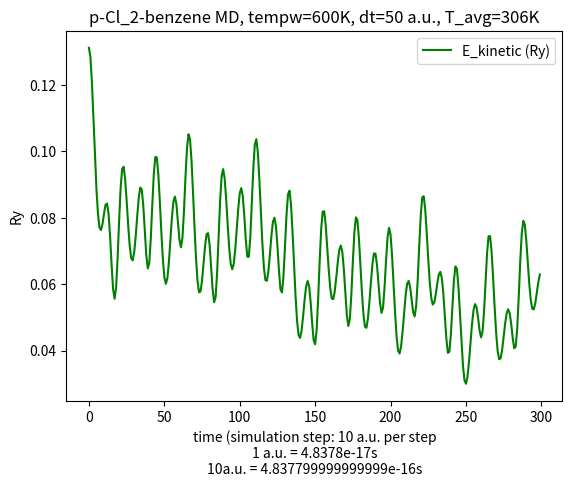

Here is the Python script that generated this plot:
#!/usr/bin/env python3

import matplotlib.pyplot as plt
import numpy as np
import sys

# pw.x options
################
# ion initial kick temp = 300K
# dt = 50 a.u. (Ry) = 50*4.8378e-17 s 
# N_step = 300
#
#
#
# basic data
#################
# Ekins = [ ... ]
# Etots = [ ... ]
# temperatures = [ ... ]
#
#
#
# derived lists
#################
# Epots = [ Etots[i] - Ekins[i] for i in range(len(Ekins)) ] 
# norm_Etots = [ thing/Etots[0] for thing in Etots ]
# diff_Etots = [ thing - Etots[0] for thing in Etots ]
# average_temp = get_mean(temperatures)
# inds = range(len(Ekins))

dt=10
ry_atomic_time=4.8378e-17 #seconds per a.u.
timestep_SI = dt*ry_atomic_time
tempw=600

def get_mean(li):
  summe = 0
  for item in li:
    summe += item
  return int(summe/len(li))

def main():
  #plt.scatter(inds, Ekins, color='b', marker='s', s=65, label='Kinetic Energy (Ry)')
  plt.plot(inds, Ekins, color='g', label='E_kinetic (Ry)')
  #plt.plot(inds, norm_Etots, color='r', label='E_total[t]/(-548.00599230 Ry)')
  #plt.plot(inds, diff_Etots, color='k', label='E_total[t] - E_total[0] = E_total[t] + 548.00599230 Ry')


  #plt.scatter(ecut, etas_pbe_n,  color='g', marker='o', s=65, label='GGA: Cl.pbe-n-kjpaw_psl.1.0.0.UPF')
  #plt.scatter(ecut, etas_pz_nl,  color='r', marker='^', s=65, label='LDA: Cl.pz-nl-kjpaw_psl.1.0.0.UPF')
  #plt.scatter(ecut, etas_pz_n,   color='k', marker='<', s=65, label='LDA: Cl.pz-n-kjpaw_psl.1.0.0.UPF')
  #plt.plot(ecut, etas)

  plt.title("p-Cl_2-benzene MD, tempw={}K, dt=50 a.u., T_avg={}K".format(tempw, get_mean(temperatures)))
  plt.ylabel("Ry")
  plt.xlabel("time (simulation step: {} a.u. per step\n1 a.u. = {}s\n{}a.u. = {}s".format(dt, ry_atomic_time, dt, timestep_SI))


  print(average_temp)
  plt.legend(loc=1)

  #plt.ylim(ymin=-547.5)

  plt.show()  



#### put big data vectors here

Etots = [-547.94043922,
-547.94034838,
-547.94020933,
-547.94006407,
-547.93994025,
-547.93985282,
-547.93980864,
-547.93981010,
-547.93985638,
-547.93994255,
-547.94005760,
-547.94017927,
-547.94027181,
-547.94029118,
-547.94020177,
-547.94000978,
-547.93978995,
-547.93966388,
-547.93971700,
-547.93992419,
-547.94016963,
-547.94033891,
-547.94038494,
-547.94032551,
-547.94020692,
-547.94007380,
-547.93995684,
-547.93987283,
-547.93982940,
-547.93982903,
-547.93987127,
-547.93995253,
-547.94006371,
-547.94018626,
-547.94028870,
-547.94032816,
-547.94026435,
-547.94008980,
-547.93986248,
-547.93970063,
-547.93971038,
-547.93989539,
-547.94014986,
-547.94034587,
-547.94041645,
-547.94036855,
-547.94024796,
-547.94010367,
-547.93997131,
-547.93987163,
-547.93981490,
-547.93980510,
-547.93984232,
-547.93992291,
-547.94003710,
-547.94016560,
-547.94027617,
-547.94032548,
-547.94027304,
-547.94011074,
-547.93989494,
-547.93974175,
-547.93975592,
-547.93994072,
-547.94019028,
-547.94037716,
-547.94043620,
-547.94037704,
-547.94024778,
-547.94009859,
-547.93996500,
-547.93986671,
-547.93981241,
-547.93980443,
-547.93984146,
-547.93991921,
-547.94002854,
-547.94015191,
-547.94026073,
-547.94031555,
-547.94027562,
-547.94012469,
-547.93990481,
-547.93972421,
-547.93969899,
-547.93985769,
-547.94010986,
-547.94032188,
-547.94041257,
-547.94037970,
-547.94026781,
-547.94012844,
-547.93999960,
-547.93990290,
-547.93984745,
-547.93983547,
-547.93986602,
-547.93993534,
-547.94003591,
-547.94015369,
-547.94026468,
-547.94033338,
-547.94031867,
-547.94019428,
-547.93998289,
-547.93977826,
-547.93970824,
-547.93983563,
-547.94009299,
-547.94033730,
-547.94046083,
-547.94044355,
-547.94032836,
-547.94017372,
-547.94002558,
-547.93991117,
-547.93984284,
-547.93982374,
-547.93985229,
-547.93992346,
-547.94002793,
-547.94014913,
-547.94026193,
-547.94033213,
-547.94032117,
-547.94020492,
-547.94000413,
-547.93980549,
-547.93973006,
-547.93984193,
-547.94008278,
-547.94031736,
-547.94043942,
-547.94042616,
-547.94031722,
-547.94016927,
-547.94002740,
-547.93991801,
-547.93985252,
-547.93983326,
-547.93985778,
-547.93992032,
-547.94001166,
-547.94011780,
-547.94021861,
-547.94028747,
-547.94029331,
-547.94021151,
-547.94004610,
-547.93985421,
-547.93973981,
-547.93978863,
-547.93998835,
-547.94022891,
-547.94039118,
-547.94042435,
-547.94034954,
-547.94021956,
-547.94008345,
-547.93997288,
-547.93990307,
-547.93987812,
-547.93989619,
-547.93995134,
-547.94003423,
-547.94013206,
-547.94022708,
-547.94029619,
-547.94031230,
-547.94025057,
-547.94010518,
-547.93991534,
-547.93977475,
-547.93978426,
-547.93996237,
-547.94021309,
-547.94040284,
-547.94045813,
-547.94038888,
-547.94024978,
-547.94009729,
-547.93996988,
-547.93988691,
-547.93985439,
-547.93987045,
-547.93992836,
-547.94001753,
-547.94012246,
-547.94022362,
-547.94029814,
-547.94032028,
-547.94026739,
-547.94013463,
-547.93995856,
-547.93982572,
-547.93982929,
-547.93998731,
-547.94021283,
-547.94038305,
-547.94042937,
-547.94036040,
-547.94022689,
-547.94008184,
-547.93996141,
-547.93988377,
-547.93985394,
-547.93986928,
-547.93992275,
-547.94000389,
-547.94009903,
-547.94019062,
-547.94025859,
-547.94028130,
-547.94023857,
-547.94012368,
-547.93996400,
-547.93983404,
-547.93982419,
-547.93996529,
-547.94018679,
-547.94037030,
-547.94043890,
-547.94039078,
-547.94027141,
-547.94013349,
-547.94001510,
-547.93993607,
-547.93990268,
-547.93991335,
-547.93996151,
-547.94003680,
-547.94012559,
-547.94021151,
-547.94027607,
-547.94029908,
-547.94026075,
-547.94015060,
-547.93998859,
-547.93984472,
-547.93981623,
-547.93994873,
-547.94017823,
-547.94037724,
-547.94045569,
-547.94040636,
-547.94027740,
-547.94012705,
-547.93999785,
-547.93991187,
-547.93987560,
-547.93988620,
-547.93993544,
-547.94001168,
-547.94010123,
-547.94018896,
-547.94025983,
-547.94029686,
-547.94027961,
-547.94019260,
-547.94004596,
-547.93990015,
-547.93985259,
-547.93996137,
-547.94017670,
-547.94037544,
-547.94046225,
-547.94042287,
-547.94030181,
-547.94015655,
-547.94002982,
-547.93994372,
-547.93990457,
-547.93990916,
-547.93994901,
-547.94001279,
-547.94008832,
-547.94016433,
-547.94023006,
-547.94027333,
-547.94027666,
-547.94021799,
-547.94008964,
-547.93993088,
-547.93983583,
-547.93989154,
-547.94008742,
-547.94031148,
-547.94044664,
-547.94045139,
-547.94035709,
-547.94022157,
-547.94009328,
-547.94000023,
-547.93995215,
-547.93994720,
-547.93997788,
-547.94003341,
-547.94010290,
-547.94017714,
-547.94024776]


Ekins = [0.13110616,
0.12819205,
0.12040319,
0.10975721,
0.09845528,
0.08842098,
0.08103172,
0.07698688,
0.07626204,
0.07812796,
0.08124460,
0.08387169,
0.08424456,
0.08113449,
0.07450476,
0.06596407,
0.05855759,
0.05559777,
0.05892775,
0.06775174,
0.07898473,
0.08886462,
0.09462713,
0.09530200,
0.09155992,
0.08507216,
0.07783162,
0.07164974,
0.06785626,
0.06715017,
0.06954573,
0.07438094,
0.08039118,
0.08588132,
0.08904842,
0.08849096,
0.08385206,
0.07636042,
0.06882765,
0.06470280,
0.06635986,
0.07364273,
0.08382517,
0.09306991,
0.09826904,
0.09811045,
0.09309393,
0.08491656,
0.07573769,
0.06760244,
0.06208106,
0.06007940,
0.06175993,
0.06653878,
0.07315930,
0.07987233,
0.08477260,
0.08632002,
0.08399057,
0.07882265,
0.07342682,
0.07106490,
0.07396633,
0.08189309,
0.09210769,
0.10083238,
0.10507838,
0.10368515,
0.09729947,
0.08772877,
0.07718985,
0.06773342,
0.06089862,
0.05754654,
0.05780708,
0.06109686,
0.06620243,
0.07145099,
0.07501033,
0.07535606,
0.07187838,
0.06544654,
0.05854430,
0.05453983,
0.05609083,
0.06353951,
0.07454373,
0.08532307,
0.09254984,
0.09460574,
0.09173820,
0.08548043,
0.07789093,
0.07094644,
0.06617219,
0.06446209,
0.06602024,
0.07037497,
0.07644817,
0.08269728,
0.08736731,
0.08889456,
0.08646224,
0.08058768,
0.07341853,
0.06827095,
0.06819796,
0.07419863,
0.08438753,
0.09492783,
0.10203610,
0.10359351,
0.09956995,
0.09149951,
0.08163512,
0.07222453,
0.06505000,
0.06119773,
0.06098003,
0.06395346,
0.06900944,
0.07454596,
0.07874577,
0.07999209,
0.07741245,
0.07143275,
0.06405223,
0.05841679,
0.05748611,
0.06233005,
0.07127734,
0.08072734,
0.08704068,
0.08812217,
0.08387984,
0.07574551,
0.06585967,
0.05636491,
0.04895808,
0.04467374,
0.04382243,
0.04602366,
0.05030380,
0.05525798,
0.05928980,
0.06094668,
0.05934953,
0.05465313,
0.04835618,
0.04313552,
0.04191546,
0.04636141,
0.05572052,
0.06702058,
0.07659822,
0.08181719,
0.08190592,
0.07776264,
0.07122682,
0.06433244,
0.05878672,
0.05569604,
0.05547219,
0.05785264,
0.06199444,
0.06663035,
0.07029378,
0.07161927,
0.06971756,
0.06458927,
0.05745613,
0.05074803,
0.04741249,
0.04951725,
0.05687009,
0.06681245,
0.07555667,
0.08008057,
0.07927498,
0.07392516,
0.06597551,
0.05768448,
0.05100125,
0.04722262,
0.04686676,
0.04968790,
0.05478501,
0.06078507,
0.06609609,
0.06922766,
0.06916981,
0.06578829,
0.06013007,
0.05440431,
0.05133799,
0.05288207,
0.05893190,
0.06712103,
0.07403414,
0.07694645,
0.07489125,
0.06865413,
0.06009255,
0.05134511,
0.04424650,
0.04000993,
0.03911664,
0.04134033,
0.04585847,
0.05142822,
0.05662041,
0.06010302,
0.06096591,
0.05905848,
0.05526115,
0.05150833,
0.05028439,
0.05349686,
0.06123147,
0.07137544,
0.08060500,
0.08604898,
0.08645391,
0.08231855,
0.07529737,
0.06742528,
0.06051333,
0.05580435,
0.05384193,
0.05448186,
0.05699585,
0.06024181,
0.06289059,
0.06369898,
0.06181552,
0.05709848,
0.05039346,
0.04361208,
0.03932064,
0.03965288,
0.04495957,
0.05324268,
0.06106178,
0.06531120,
0.06456456,
0.05930152,
0.05128660,
0.04271722,
0.03555139,
0.03112686,
0.03002456,
0.03209440,
0.03658128,
0.04231438,
0.04793639,
0.05215233,
0.05399184,
0.05308696,
0.04995078,
0.04614053,
0.04399815,
0.04569087,
0.05184602,
0.06080999,
0.06935955,
0.07441024,
0.07442385,
0.06972977,
0.06196371,
0.05323596,
0.04546067,
0.03997536,
0.03740791,
0.03770820,
0.04027630,
0.04414240,
0.04816622,
0.05123262,
0.05243754,
0.05129648,
0.04801595,
0.04376995,
0.04069941,
0.04122717,
0.04669732,
0.05622415,
0.06687794,
0.07522961,
0.07903234,
0.07792918,
0.07311014,
0.06650093,
0.06001718,
0.05510205,
0.05253478,
0.05242827,
0.05433910,
0.05743051,
0.06064988,
0.06289469]

temperatures = [
600.00000000,
586.66377139,
551.01848211,
502.29772788,
450.57510318,
404.65366142,
370.83712249,
352.32614719,
349.00896379,
357.54824550,
371.81136671,
383.83411430,
385.54053117,
371.30744232,
340.96686024,
301.88087593,
267.98555516,
254.44010841,
269.67957111,
310.06204139,
361.46922742,
406.68398687,
433.05579448,
436.14428870,
419.01885145,
389.32799414,
356.19205263,
327.90104583,
310.54036481,
307.30900771,
318.27215484,
340.40022309,
367.90574804,
393.03105325,
407.52513535,
404.97392846,
383.74425746,
349.45920273,
314.98589210,
296.10875170,
303.69220498,
337.02182455,
383.62122544,
425.92926949,
449.72275764,
448.99699783,
426.03918794,
388.61587965,
346.60929804,
309.37879790,
284.11048314,
274.95002321,
282.64089339,
304.51098922,
334.80943142,
365.53127874,
387.95704941,
395.03875316,
384.37815211,
360.72745999,
336.03375154,
325.22455896,
338.50278285,
374.77913372,
421.52569577,
461.45374964,
480.88534642,
474.50929624,
445.28557806,
401.48583899,
353.25505546,
309.97819659,
278.69911294,
263.35852572,
264.55088236,
279.60638364,
302.97174716,
326.99148227,
343.28060715,
344.86280818,
328.94738380,
299.51242693,
267.92473824,
249.59849791,
256.69656628,
290.78502704,
341.14523771,
390.47626709,
423.54917600,
432.95789575,
419.83476968,
391.19640830,
356.46348659,
324.68241952,
302.83331579,
295.00716091,
302.13796410,
322.06711375,
349.86079958,
378.45949930,
399.83161990,
406.82101083,
395.68961974,
368.80503272,
335.99582015,
312.43817881,
312.10416544,
339.56587420,
386.19483274,
434.43192283,
466.96249639,
474.08990917,
455.67629914,
418.74239425,
373.59854722,
330.53154451,
297.69770087,
280.06801082,
279.07169192,
292.67944779,
315.81783713,
341.15542070,
360.37563794,
366.07931943,
354.27373382,
326.90797978,
293.13146069,
267.34117701,
263.08198772,
285.24998480,
326.19678846,
369.44416049,
398.33683147,
403.28619567,
383.87142698,
346.64508894,
301.40310110,
257.95088330,
224.05390560,
204.44685512,
200.55092425,
210.62470244,
230.21252527,
252.88507468,
271.33647345,
278.91907028,
271.60980812,
250.11699661,
221.29934321,
197.40732148,
191.82375965,
212.17039281,
255.00185171,
306.71594971,
350.54749924,
374.43179491,
374.83787702,
355.87635997,
325.96555799,
294.41381672,
269.03413275,
254.88980662,
253.86538024,
264.75938187,
283.71407779,
304.93006286,
321.69556919,
327.76157111,
319.05852436,
295.58916654,
262.94479340,
232.24551517,
216.98060186,
226.61293009,
260.26280178,
305.76345353,
345.78089386,
366.48425892,
362.79752849,
338.31439045,
301.93321733,
263.98978991,
233.40437187,
216.11168931,
214.48308951,
227.39391016,
250.72051827,
278.17946568,
302.48507780,
316.81652726,
316.55175914,
301.07643968,
275.18188896,
248.97830641,
234.94543226,
242.01182604,
269.69856277,
307.17565351,
338.81312460,
352.14111071,
342.73563922,
314.19178546,
275.01020536,
234.97802021,
202.49165066,
183.10319228,
179.01513108,
189.19169058,
209.86872593,
235.35837314,
259.12012785,
275.05813096,
279.00708366,
270.27785444,
252.89957976,
235.72499823,
230.12368256,
244.82541441,
280.22239727,
326.64571710,
368.88427516,
393.79835507,
395.65148842,
376.72624168,
344.59421581,
308.56804450,
276.93588627,
255.38548964,
246.40459729,
249.33318415,
260.83832093,
275.69330189,
287.81527026,
291.51482589,
282.89526557,
261.30801336,
230.62285042,
199.58825483,
179.94873125,
181.46920549,
205.75497194,
243.66217433,
279.44584097,
298.89305337,
295.47611065,
271.39011797,
234.71024795,
195.49298640,
162.69896430,
142.45035593,
137.40570038,
146.87821567,
167.41218627,
193.64940188,
219.37822058,
238.67223973,
247.09062275,
242.94949658,
228.59693889,
211.15956835,
201.35509835,
209.10170116,
237.27042565,
278.29352068,
317.42012105,
340.53428971,
340.59661575,
319.11441432,
283.57344971,
243.63138541,
208.04823745,
182.94499659,
171.19519848,
172.56946902,
184.32224618,
202.01522479,
220.43000381,
234.46320382,
239.97749706,
234.75545540,
219.74232622,
200.31073431,
186.25858397,
188.67384775,
213.70768006,
257.30666354,
306.06315768,
344.28413126,
361.68709590,
356.63852739,
334.58449440,
304.33778627,
274.66527847,
252.17144040,
240.42247194,
239.93504161,
248.67986331,
262.82754408,
277.56078174,
287.83403727
]




Epots = [ Etots[i] - Ekins[i] for i in range(len(Ekins)) ] 
norm_Etots = [ thing/Etots[0] for thing in Etots ]
diff_Etots = [ thing - Etots[0] for thing in Etots ]
average_temp = get_mean(temperatures)
inds = range(len(Ekins))

if __name__ == '__main__':
  main()



